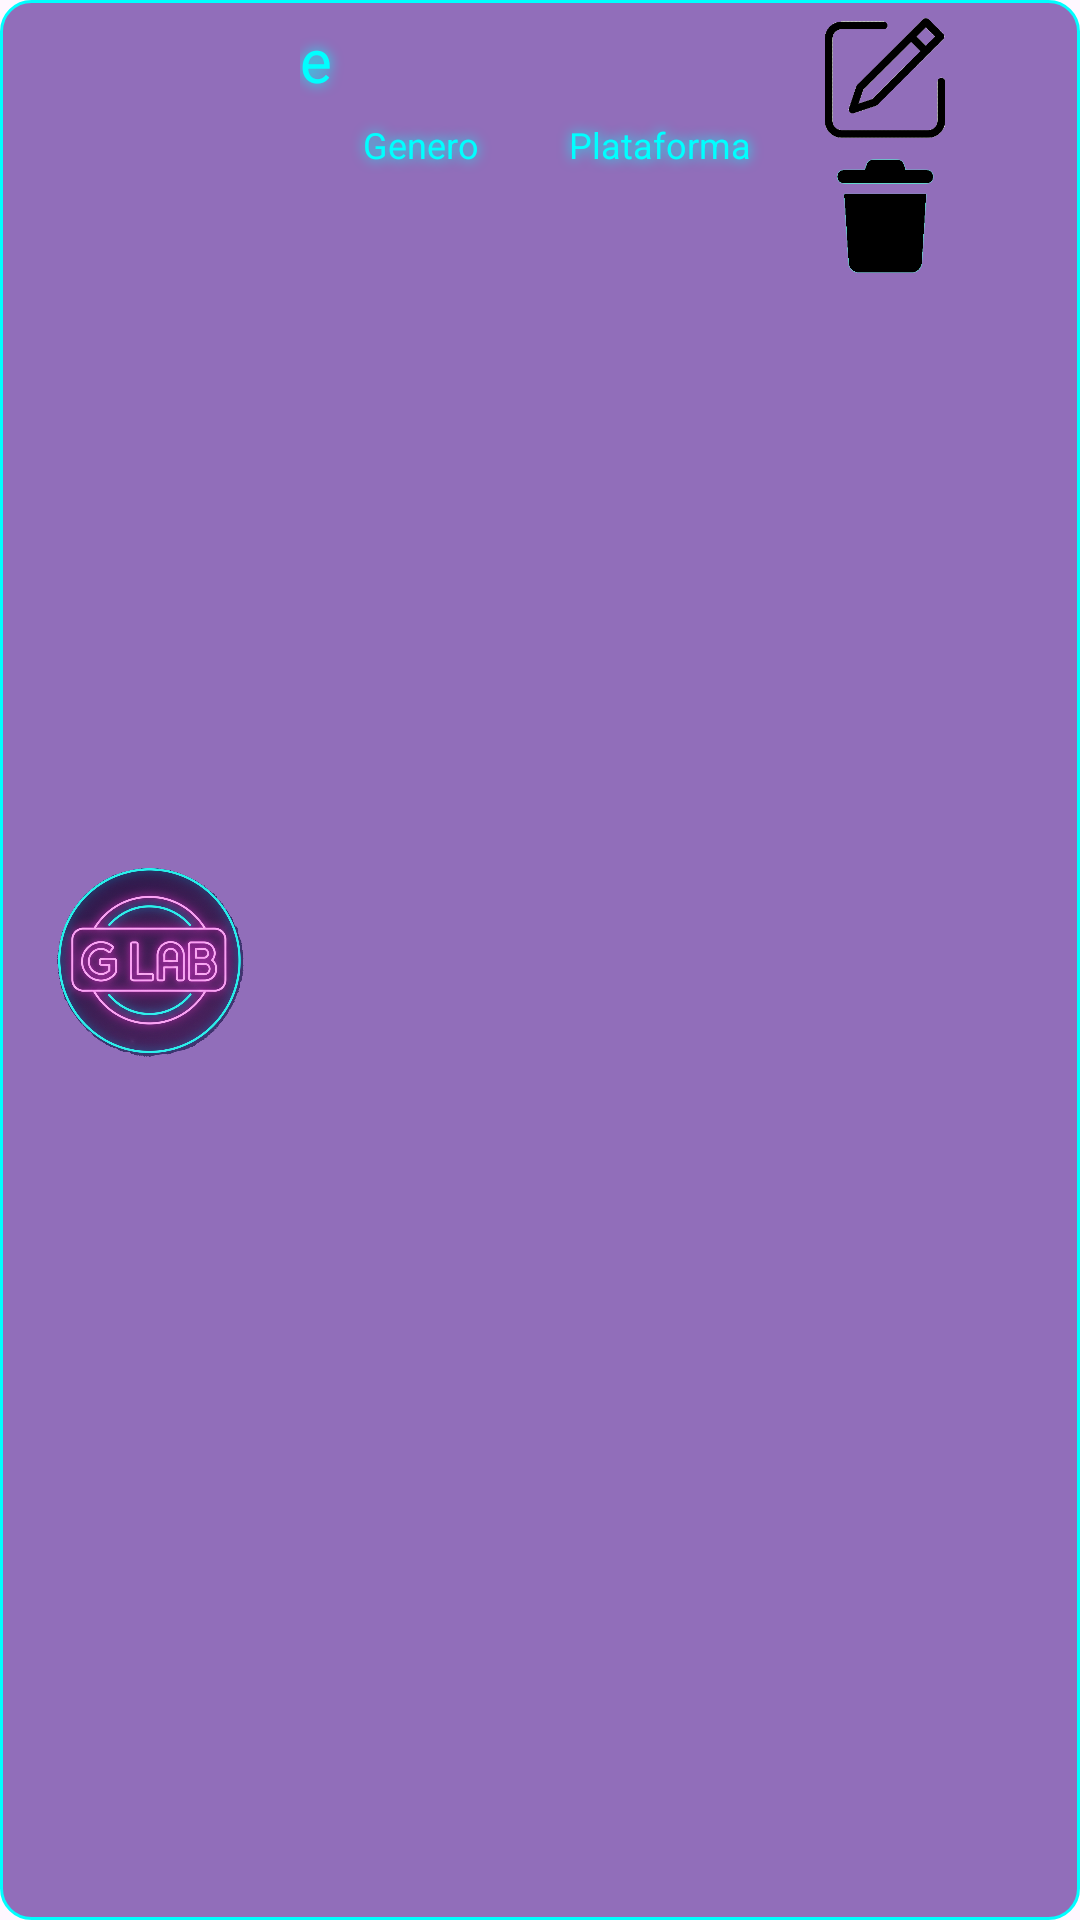

The Android layout XML behind this screen, and the referenced resources:
<!-- AndroidManifest.xml: application theme Theme.Navigation_Drawer_App -->
<!-- res/layout/modelovideojuego.xml -->
<?xml version="1.0" encoding="utf-8"?>
<LinearLayout xmlns:android="http://schemas.android.com/apk/res/android"
    android:layout_width="345dp"
    android:background="@drawable/recuadros"
    android:orientation="horizontal"
    android:layout_marginTop="20dp"
    android:layout_gravity="center_horizontal"
    android:layout_height="100dp">
    <ImageView
        android:layout_width="100dp"
        android:layout_height="100dp"
        android:id="@+id/icono"
        android:layout_gravity="center"
        android:src="@drawable/glab"/>
    <LinearLayout
        android:layout_width="160dp"
        android:layout_height="match_parent"
        android:orientation="vertical">
        <TextView
            android:layout_width="160dp"
            android:layout_height="40dp"
            android:text="e"
            android:gravity="center_vertical"
            android:textColor="#00FFFF"
            android:shadowColor="#00FFFF"
            android:shadowRadius="10"
            android:textSize="20dp"
            android:id="@+id/texto" />

        <LinearLayout
            android:layout_width="match_parent"
            android:layout_height="50dp"
            android:orientation="horizontal">

            <LinearLayout
                android:layout_width="80dp"
                android:orientation="vertical"
                android:layout_height="match_parent">
            <TextView
                android:layout_width="80dp"
                android:layout_height="20dp"
                android:textColor="#00FFFF"
                android:shadowColor="#00FFFF"
                android:shadowRadius="10"
                android:textSize="12dp"
                android:gravity="center_horizontal"
                android:text="Genero"/>

                <TextView
                android:layout_width="80dp"
                android:layout_height="20dp"
                android:textColor="#00FFFF"
                android:shadowColor="#00FFFF"
                android:shadowRadius="10"
                android:textSize="12dp"
                    android:id="@+id/genero"
                android:gravity="center_horizontal"
                android:text=""/>
            </LinearLayout>

            <LinearLayout
                android:layout_width="80dp"
                android:orientation="vertical"
                android:layout_height="match_parent">
            <TextView
                android:layout_width="80dp"
                android:layout_height="20dp"
                android:textColor="#00FFFF"
                android:shadowColor="#00FFFF"
                android:shadowRadius="10"
                android:textSize="12dp"
                android:gravity="center_horizontal"
                android:text="Plataforma"/>

                <TextView
                android:layout_width="80dp"
                android:layout_height="20dp"
                android:textColor="#00FFFF"
                android:shadowColor="#00FFFF"
                android:shadowRadius="10"
                android:textSize="12dp"
                    android:id="@+id/plataforma"
                android:gravity="center_horizontal"
                android:text=""/>
            </LinearLayout>




        </LinearLayout>
    </LinearLayout>
    <LinearLayout
        android:layout_width="match_parent"
        android:layout_height="match_parent"
        android:orientation="vertical">
        <ImageView
            android:layout_width="70dp"
            android:layout_height="40dp"
            android:layout_marginTop="6sp"
            android:src="@drawable/editar"
            android:id="@+id/editar"/>

        <ImageView
            android:layout_width="70dp"
            android:layout_height="40dp"
            android:layout_marginTop="6sp"
            android:src="@drawable/basurita"
            android:id="@+id/basura"/>
    </LinearLayout>
</LinearLayout>
<!-- resources referenced by this layout -->
<resources>
  <!-- drawable basurita: png bitmap (drawable, 14898 bytes) -->
  <!-- drawable editar: png bitmap (drawable, 7075 bytes) -->
  <!-- drawable glab: png bitmap (drawable, 627319 bytes) -->
  <!-- drawable recuadros (drawable) -->
  <?xml version="1.0" encoding="utf-8"?>
  <shape xmlns:android="http://schemas.android.com/apk/res/android">
      <solid android:color="#994A148C"/>
      <corners android:radius="10dp"/>
      <stroke android:width="1dp"/>
      <stroke android:color="#00FFFF"/>
  
  </shape>
  <style name="Theme.Navigation_Drawer_App" parent="Base.Theme.Navigation_Drawer_App" />
  <style name="Base.Theme.Navigation_Drawer_App" parent="Theme.Material3.DayNight.NoActionBar">
          
          
      </style>
</resources>
